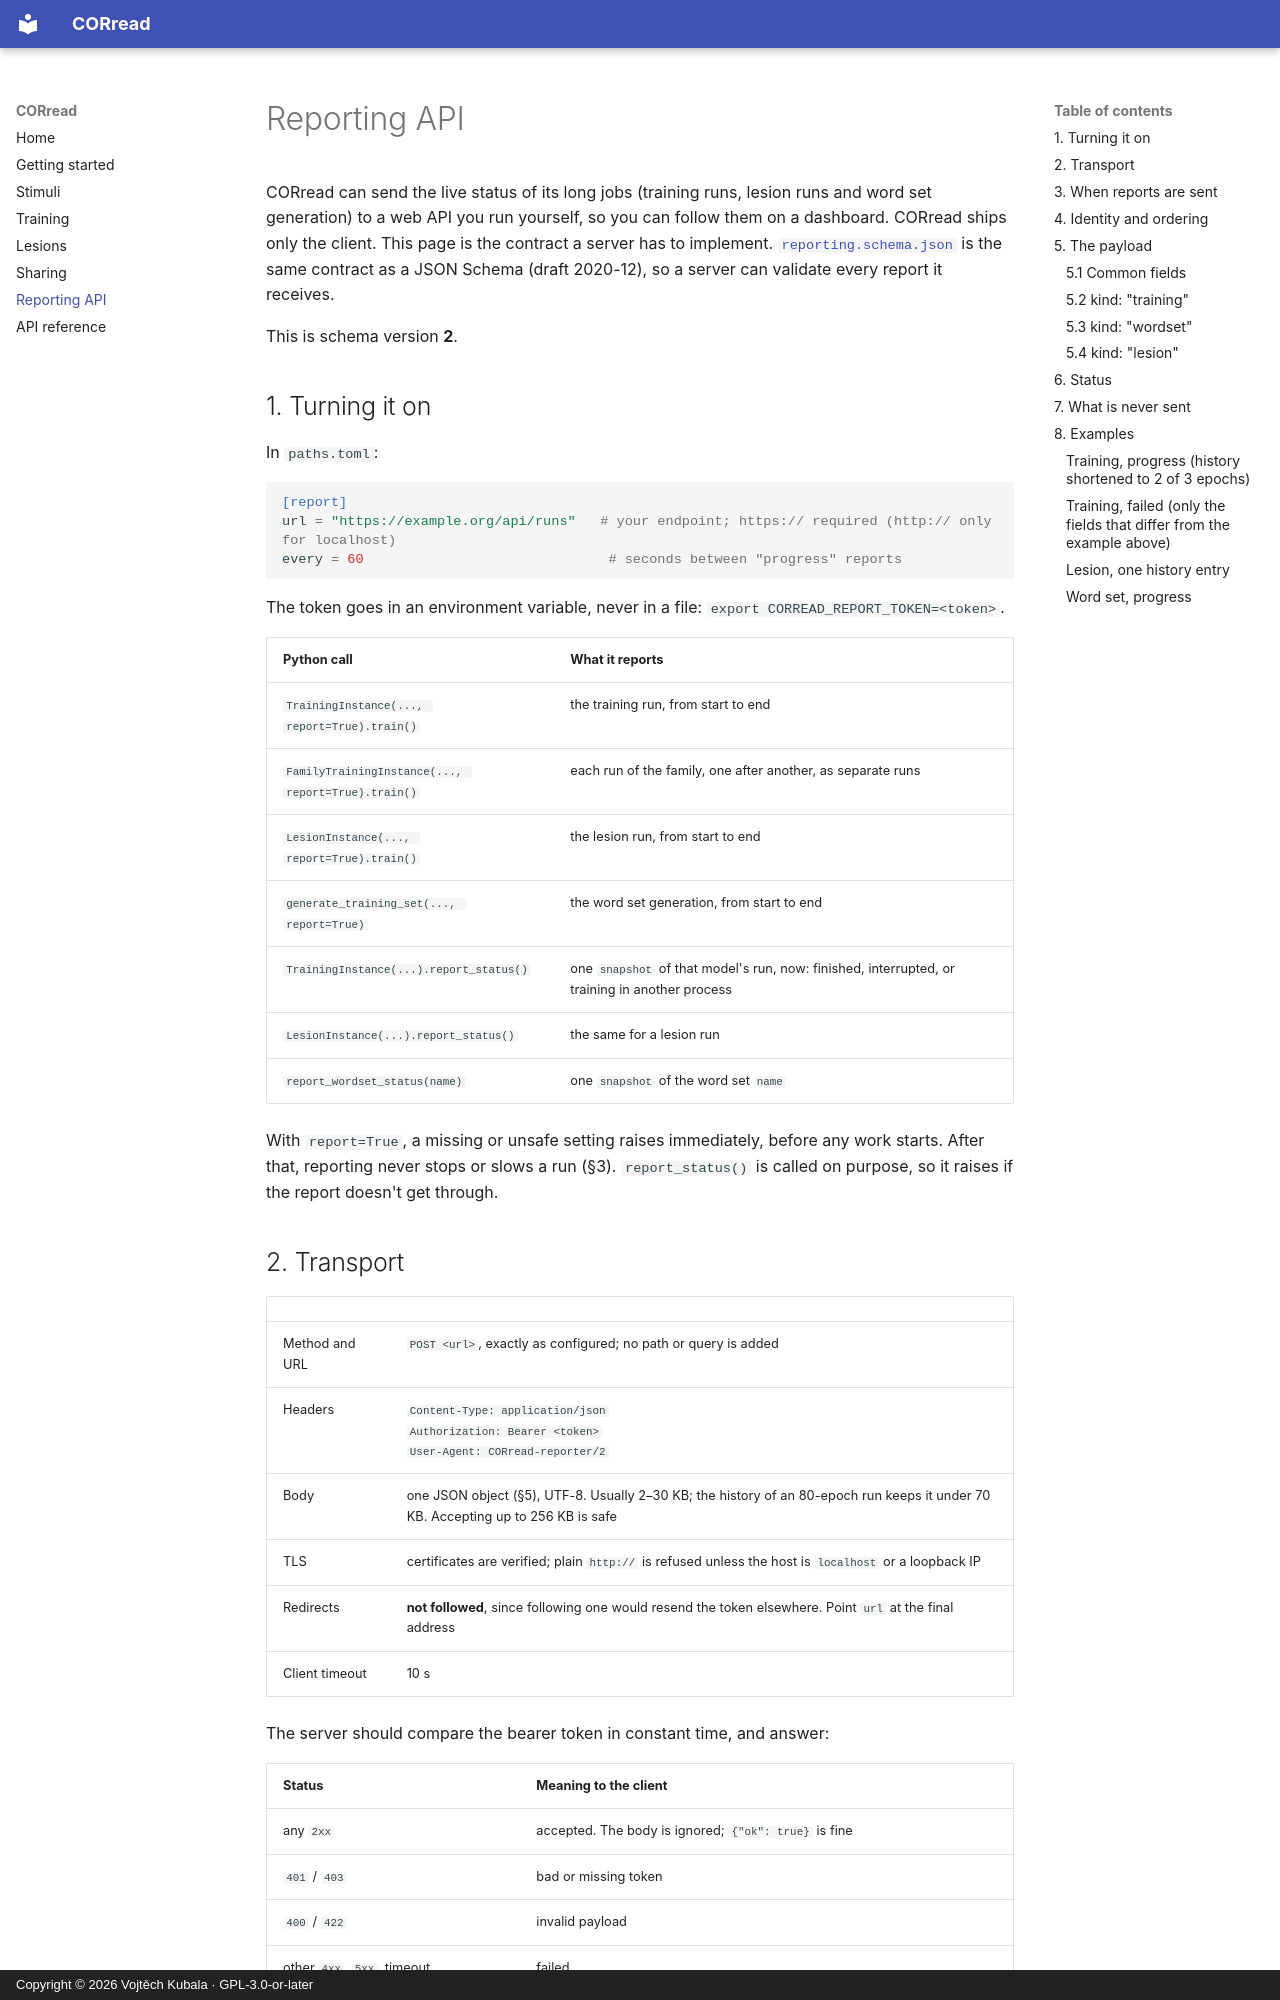

repository: vk4444/CORread · page: reporting/index.html · generator: mkdocs · copyright: Copyright © 2026 Vojtěch Kubala · GPL-3.0-or-later

# Reporting API

CORread can send the live status of its long jobs (training runs, lesion runs and word set generation) to a web API you run yourself, so you can follow them on a dashboard. CORread ships only the client. This page is the contract a server has to implement. [`reporting.schema.json`](reporting.schema.json) is the same contract as a JSON Schema (draft 2020-12), so a server can validate every report it receives.

This is schema version **2**.

## 1. Turning it on

In `paths.toml`:

```toml
[report]
url = "https://example.org/api/runs"   # your endpoint; https:// required (http:// only for localhost)
every = 60                              # seconds between "progress" reports
```

The token goes in an environment variable, never in a file: `export CORREAD_REPORT_TOKEN=<token>`.

| Python call | What it reports |
|---|---|
| `TrainingInstance(..., report=True).train()` | the training run, from start to end |
| `FamilyTrainingInstance(..., report=True).train()` | each run of the family, one after another, as separate runs |
| `LesionInstance(..., report=True).train()` | the lesion run, from start to end |
| `generate_training_set(..., report=True)` | the word set generation, from start to end |
| `TrainingInstance(...).report_status()` | one `snapshot` of that model's run, now: finished, interrupted, or training in another process |
| `LesionInstance(...).report_status()` | the same for a lesion run |
| `report_wordset_status(name)` | one `snapshot` of the word set `name` |

With `report=True`, a missing or unsafe setting raises immediately, before any work starts. After that, reporting never stops or slows a run (§3). `report_status()` is called on purpose, so it raises if the report doesn't get through.

## 2. Transport

| | |
|---|---|
| Method and URL | `POST <url>`, exactly as configured; no path or query is added |
| Headers | `Content-Type: application/json`<br>`Authorization: Bearer <token>`<br>`User-Agent: CORread-reporter/2` |
| Body | one JSON object (§5), UTF-8. Usually 2–30 KB; the history of an 80-epoch run keeps it under 70 KB. Accepting up to 256 KB is safe |
| TLS | certificates are verified; plain `http://` is refused unless the host is `localhost` or a loopback IP |
| Redirects | **not followed**, since following one would resend the token elsewhere. Point `url` at the final address |
| Client timeout | 10 s |

The server should compare the bearer token in constant time, and answer:

| Status | Meaning to the client |
|---|---|
| any `2xx` | accepted. The body is ignored; `{"ok": true}` is fine |
| `401` / `403` | bad or missing token |
| `400` / `422` | invalid payload |
| other `4xx`, `5xx`, timeout | failed |

The client does **not** retry a failed report. Each report carries the full state of the run, and a running job sends a newer one soon (the next `progress`, `epoch_end` or final event), so only the stale report is lost. On failure the job logs one warning and stays quiet until a report gets through again. `report_status()` raises an error with the status code and the first 300 characters of the response body.

Answer **200** to an old or duplicate report (§4) as well.
